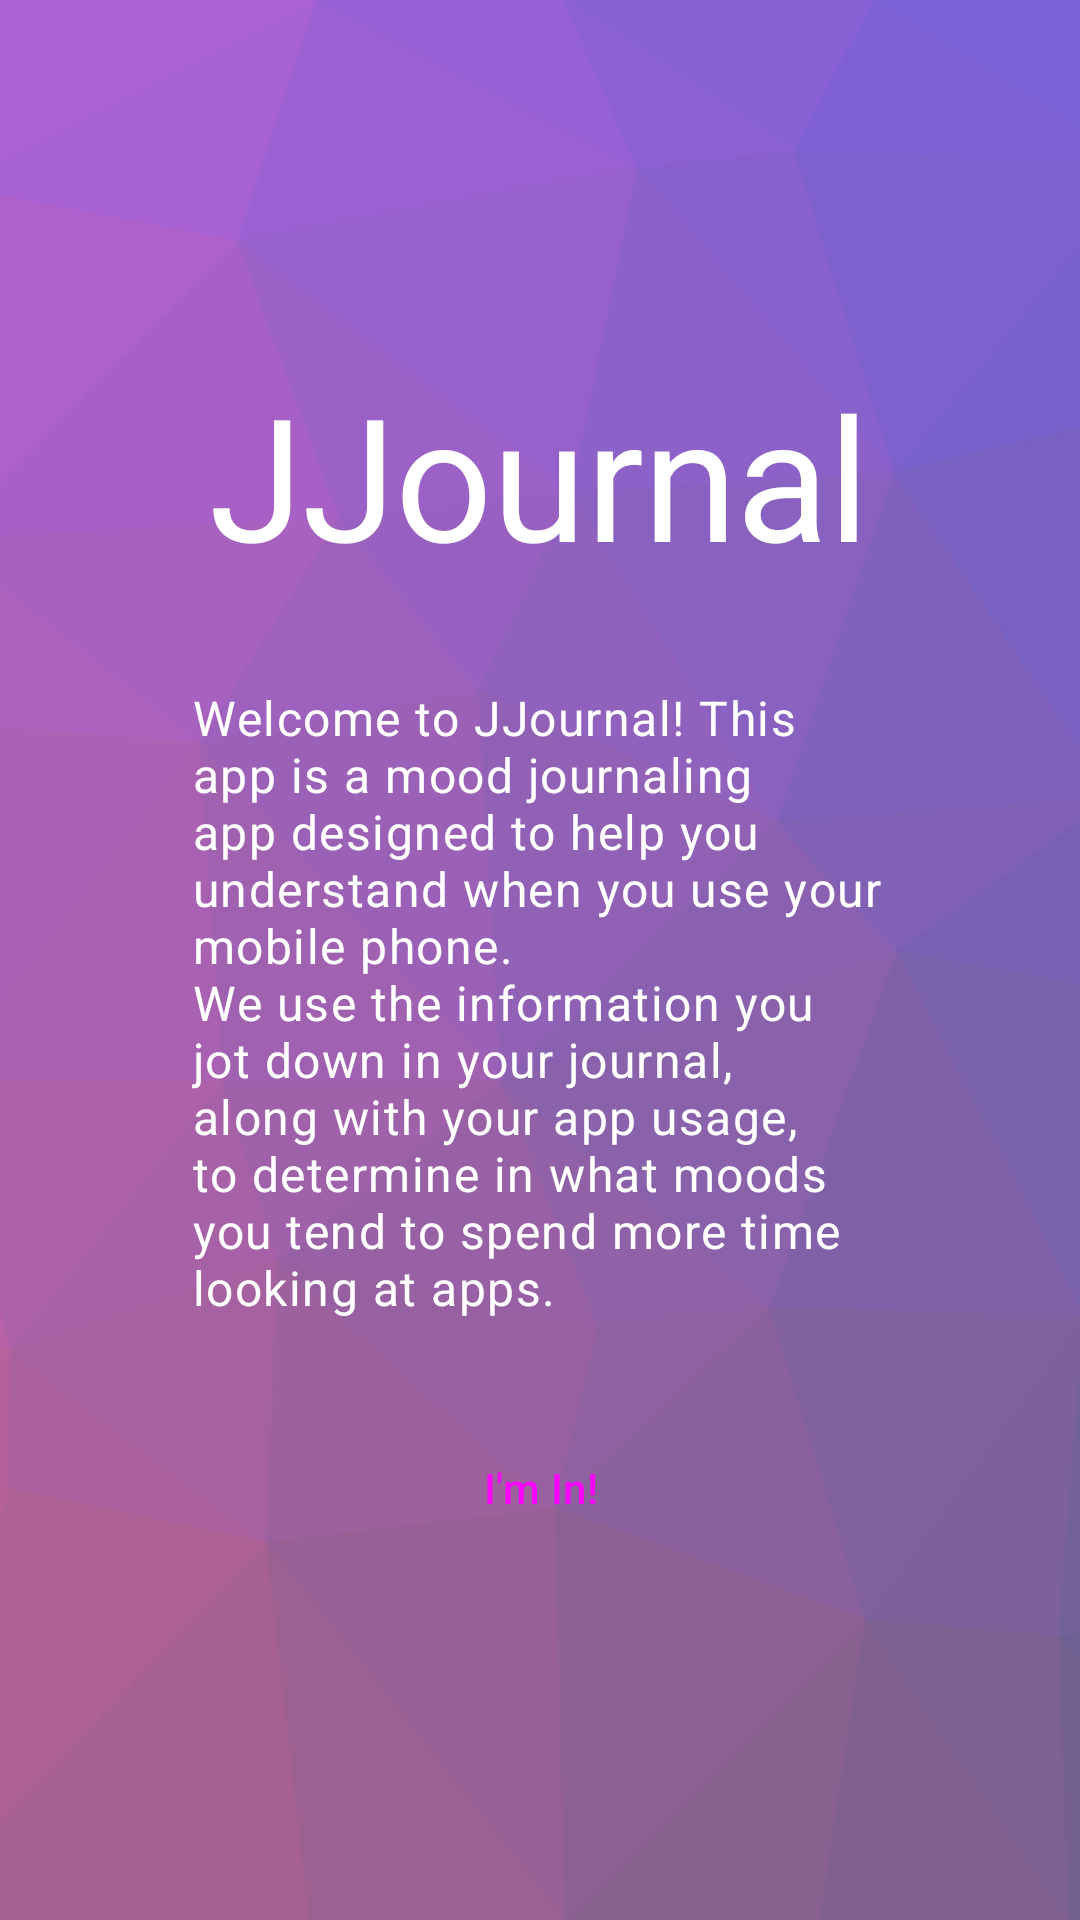

The Android layout XML behind this screen, and the referenced resources:
<!-- AndroidManifest.xml: application theme Theme.JJournal -->
<!-- res/layout/fragment_splash1.xml -->
<?xml version="1.0" encoding="utf-8"?>
<androidx.constraintlayout.widget.ConstraintLayout xmlns:android="http://schemas.android.com/apk/res/android"
    xmlns:app="http://schemas.android.com/apk/res-auto"
    xmlns:tools="http://schemas.android.com/tools"
    android:layout_width="match_parent"
    android:layout_height="match_parent"
    android:background="@drawable/journal_background_2"
    tools:context=".SplashFragment1">

    <LinearLayout
        android:layout_width="match_parent"
        android:layout_height="wrap_content"
        android:orientation="vertical"
        android:paddingHorizontal="64dp"
        app:layout_constraintBottom_toBottomOf="parent"
        app:layout_constraintEnd_toEndOf="parent"
        app:layout_constraintStart_toStartOf="parent"
        app:layout_constraintTop_toTopOf="parent">

        <TextView
            android:id="@+id/appTitle"
            android:layout_width="wrap_content"
            android:layout_height="wrap_content"
            android:layout_gravity="center_horizontal"
            android:text="@string/app_name"
            android:textAlignment="center"
            android:textAppearance="?attr/textAppearanceDisplayLarge"
            android:textColor="?attr/colorOnPrimary" />

        <TextView
            android:id="@+id/appDescription"
            android:layout_width="wrap_content"
            android:layout_height="wrap_content"
            android:layout_gravity="center_horizontal"
            android:layout_marginVertical="32dp"
            android:maxWidth="480dp"
            android:text="@string/app_description"
            android:textAppearance="?attr/textAppearanceBodyLarge"
            android:textColor="?attr/colorOnPrimary" />

        <Button
            android:id="@+id/nextButton"
            style="@style/Widget.Material3.Button.ElevatedButton"
            android:layout_width="wrap_content"
            android:layout_height="wrap_content"
            android:layout_gravity="center_horizontal"
            android:text="@string/splash_confirm" />
    </LinearLayout>

</androidx.constraintlayout.widget.ConstraintLayout>
<!-- resources referenced by this layout -->
<resources>
  <string name="app_description">Welcome to JJournal! This app is a mood journaling app designed to help you understand when you use your mobile phone.\nWe use the information you jot down in your journal, along with your app usage, to determine in what moods you tend to spend more time looking at apps.</string>
  <string name="app_name">JJournal</string>
  <string name="splash_confirm">I\'m In!</string>
  <color name="md_theme_primary">#705289</color>
  <color name="md_theme_onPrimary">#FFFFFF</color>
  <color name="md_theme_primaryContainer">#F1DAFF</color>
  <color name="md_theme_onPrimaryContainer">#290C41</color>
  <color name="md_theme_secondary">#665A6F</color>
  <color name="md_theme_onSecondary">#FFFFFF</color>
  <color name="md_theme_secondaryContainer">#EEDDF6</color>
  <color name="md_theme_onSecondaryContainer">#211829</color>
  <color name="md_theme_tertiary">#805156</color>
  <color name="md_theme_onTertiary">#FFFFFF</color>
  <color name="md_theme_tertiaryContainer">#FFDADC</color>
  <color name="md_theme_onTertiaryContainer">#321015</color>
  <color name="md_theme_error">#BA1A1A</color>
  <color name="md_theme_onError">#FFFFFF</color>
  <color name="md_theme_errorContainer">#FFDAD6</color>
  <color name="md_theme_onErrorContainer">#410002</color>
  <color name="md_theme_background">#FFF7FE</color>
  <color name="md_theme_onBackground">#1E1A20</color>
  <color name="md_theme_surface">#FFF7FE</color>
  <color name="md_theme_onSurface">#1E1A20</color>
  <color name="md_theme_surfaceVariant">#E9DFEA</color>
  <color name="md_theme_onSurfaceVariant">#4B454D</color>
  <color name="md_theme_outline">#7C757E</color>
  <color name="md_theme_outlineVariant">#CDC4CE</color>
  <color name="md_theme_inverseSurface">#332F35</color>
  <color name="md_theme_inverseOnSurface">#F7EEF6</color>
  <color name="md_theme_inversePrimary">#DCB9F8</color>
  <color name="md_theme_primaryFixed">#F1DAFF</color>
  <color name="md_theme_onPrimaryFixed">#290C41</color>
  <color name="md_theme_primaryFixedDim">#DCB9F8</color>
  <color name="md_theme_onPrimaryFixedVariant">#573A70</color>
  <color name="md_theme_secondaryFixed">#EEDDF6</color>
  <color name="md_theme_onSecondaryFixed">#211829</color>
  <color name="md_theme_secondaryFixedDim">#D1C1D9</color>
  <color name="md_theme_onSecondaryFixedVariant">#4E4256</color>
  <color name="md_theme_tertiaryFixed">#FFDADC</color>
  <color name="md_theme_onTertiaryFixed">#321015</color>
  <color name="md_theme_tertiaryFixedDim">#F3B7BC</color>
  <color name="md_theme_onTertiaryFixedVariant">#663A3F</color>
  <color name="md_theme_surfaceDim">#E0D8DF</color>
  <color name="md_theme_surfaceBright">#FFF7FE</color>
  <color name="md_theme_surfaceContainerLowest">#FFFFFF</color>
  <color name="md_theme_surfaceContainerLow">#FAF1F9</color>
  <color name="md_theme_surfaceContainer">#F4EBF3</color>
  <color name="md_theme_surfaceContainerHigh">#EEE6ED</color>
  <color name="md_theme_surfaceContainerHighest">#E8E0E8</color>
</resources>
